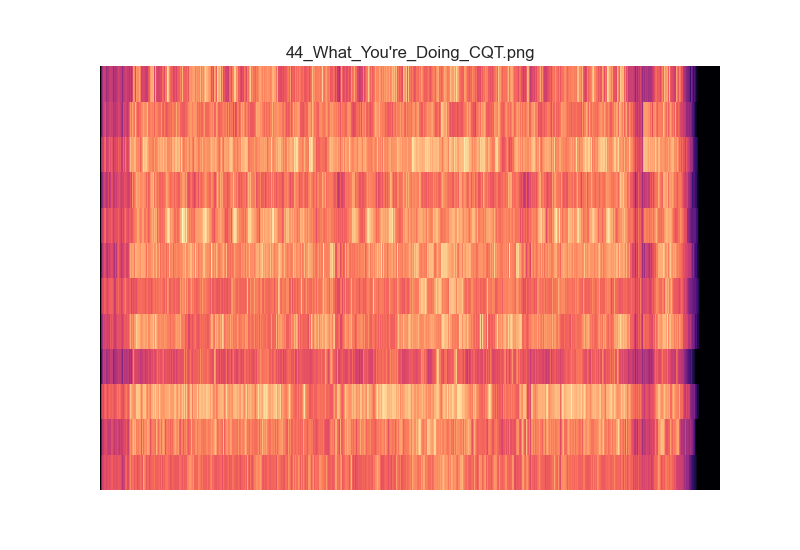

The file beside this chart, header and first rows:
3.785745505739829817e-05, 3.729290730633819573e-05, 4.133521523831280571e-05, 3.821042388726513406e-05, 4.463697837500451101e-05, 3.663848498986181244e-05, 3.510709207634852034e-05, 3.668300977478436290e-05, 2.841158039948090686e-01, 1.071055025557457574e+00, 1.919728404526923837e+00, 2.435127810231682677e+00, 5.332884164099689350e+00, 8.040598128380889165e+00, 7.872074762731888775e+00, 8.273788850933936345e+00, 1.094817814836073566e+01, 1.301134449534915127e+01, 1.110245366935501465e+01, 1.211821913574275733e+01, 1.290132349045503624e+01, 1.366786301335899978e+01, 1.115393544316124164e+01, 1.964805992566943260e+01
3.235320868044418814e-05, 2.875003582058768410e-05, 3.182688996633974192e-05, 3.329797811643213774e-05, 3.528637779857676587e-05, 3.110884536135807122e-05, 2.770645033652134457e-05, 2.797176697837083935e-05, 1.589073995780039272e+00, 1.695985103658684823e+00, 8.469756392733536199e-01, 3.317830337285694764e+00, 4.495082628985421103e+00, 8.996974318233192491e+00, 7.180919091656954301e+00, 8.829940517884793394e+00, 6.709779015688082104e+00, 5.265533390465291674e+00, 6.380390680436143214e+00, 1.094949299870998161e+01, 1.174058453727835349e+01, 8.093248993926724921e+00, 6.621308646445694279e+00, 1.636980137229215870e+01
4.112317446953043577e-05, 4.296281808820015568e-05, 4.831207344367054581e-05, 4.560004384772153906e-05, 4.566409409234691903e-05, 4.420373460492969206e-05, 4.014664693454917603e-05, 4.561370523093812598e-05, 5.239224108964767979e+00, 4.073403137837306787e+00, 4.457823667168262283e+00, 7.325641546288189865e+00, 1.444620997520243044e+01, 1.365849739996729895e+01, 1.142675150976579346e+01, 1.536557777223629628e+01, 1.770572492723548308e+01, 2.055400658133975256e+01, 1.471746438893891096e+01, 1.915863650060515511e+01, 2.904897593065640393e+01, 1.562525711649850813e+01, 1.600693841858996080e+01, 2.843198874524602004e+01
3.650872404120424021e-05, 4.350216041555530133e-05, 4.171257720539727160e-05, 4.090348290661166222e-05, 4.214742056784679877e-05, 3.493963462414050947e-05, 4.044616957079454517e-05, 3.579877230247256888e-05, 1.398859607472425493e-01, 1.877415234185212389e-01, 5.726538577836539634e-01, 1.128408782709556579e+00, 1.493068307917553517e+00, 3.112441389335576680e+00, 2.820670171530236914e+00, 3.131429606582030623e+00, 2.350612921010585943e+00, 2.707976762381735014e+00, 2.333624596213403013e+00, 5.353033987195910726e+00, 5.632695554857503062e+00, 8.315010999453361862e+00, 8.244507844430524202e+00, 7.224281311347149348e+00
4.646658637636042995e-05, 4.882110343908417421e-05, 4.679939888228123985e-05, 4.831623295221914276e-05, 3.792675997627572665e-05, 5.259248049892290445e-05, 4.709931988200755782e-05, 5.044872606238008167e-05, 2.590115644209151635e-01, 5.377489955574661362e-01, 1.549500802914900000e+00, 3.740859226027509976e+00, 5.477001439173156072e+00, 7.398589772863066294e+00, 6.697109874183219347e+00, 6.300621646077594562e+00, 4.145743606972290607e+00, 3.254971170566217875e+00, 8.431394066540878640e+00, 1.840480775501307775e+01, 1.346033148903005916e+01, 1.385875105872846191e+01, 1.295179338338590647e+01, 1.602046814010918752e+01
5.140945477523990899e-05, 4.558456175263285719e-05, 5.157157637839220320e-05, 4.889672610722068313e-05, 5.374529174569934369e-05, 4.689155055442414846e-05, 4.861564689644931191e-05, 4.937433157175237313e-05, 1.372266129150691905e+00, 1.085014038204910936e+00, 3.039899549092135445e+00, 5.867294572717678847e+00, 1.194608453422251770e+01, 1.190603623715004566e+01, 1.513923865451705808e+01, 1.298738709876148079e+01, 1.418481384601001594e+01, 1.462690300079549033e+01, 1.183296265106761957e+01, 2.095745544106943470e+01, 1.601706135017495214e+01, 1.781273768980285865e+01, 1.603924035796242720e+01, 3.107186061799963994e+01
4.356170034439304573e-05, 4.500407537009520670e-05, 3.910149320882203347e-05, 4.037234145224867672e-05, 4.614534021590868765e-05, 4.908236970016201977e-05, 3.946969647856828393e-05, 4.676084498657737148e-05, 1.830353568304608769e-01, 2.632304192581468305e-01, 8.556075993391061285e-01, 2.935865957296421414e+00, 4.239282325637286242e+00, 7.566166933975490672e+00, 6.097992602296047338e+00, 4.090796191800848192e+00, 5.410785981242947074e+00, 3.049967684813968738e+00, 6.274654907429665585e+00, 1.534966167895589884e+01, 1.620256142110080333e+01, 1.132852203254488543e+01, 7.989860058941681054e+00, 2.770010331816548188e+01
5.466807370482823009e-05, 5.464321402650510140e-05, 5.168400925956647698e-05, 4.866412228608172621e-05, 5.758732714698512308e-05, 4.978051172045423311e-05, 5.155616849872005525e-05, 5.228387312351318099e-05, 1.887311546365398218e+00, 1.149900389603771833e+00, 3.254825138154632036e+00, 5.992117577807880124e+00, 7.575297533791053084e+00, 9.903486917756252339e+00, 1.108769391699953388e+01, 9.862118210777092386e+00, 1.002249305991871786e+01, 7.729632523255268062e+00, 1.007026514679948903e+01, 2.485978642838582076e+01, 1.212044235452631469e+01, 1.441551770066933358e+01, 1.125059264799852699e+01, 3.815605971697821275e+01
2.504452622153638004e-05, 2.686965337421638056e-05, 2.382977736360480380e-05, 2.122353754544073951e-05, 2.034021208184681333e-05, 2.405261416416256006e-05, 2.793329070304944017e-05, 2.779944737730048450e-05, 2.348184502505607785e-01, 4.814442437331398761e-01, 1.223527555831926961e+00, 4.244885037115067483e+00, 6.772541770129630656e+00, 5.787252694425523813e+00, 5.257933880219036737e+00, 5.720736194935410523e+00, 2.900369236766971337e+00, 3.031580011486787019e+00, 4.524989006137947634e+00, 1.077854574109074370e+01, 1.045276521351144439e+01, 8.134128002927866419e+00, 6.869430661632080160e+00, 1.231122208427809817e+01
3.793317379510170023e-05, 3.429743434011403954e-05, 3.640181453226651125e-05, 4.141849537876356538e-05, 3.113408037378166281e-05, 3.577642886743136592e-05, 3.176833360069718129e-05, 3.166639707044990951e-05, 1.362523812354814678e+00, 8.547240505595397053e-01, 4.102615688872238486e+00, 6.893720455460968566e+00, 9.686277104511390235e+00, 1.295799557510632560e+01, 1.646736837143443566e+01, 1.346211101268985288e+01, 1.012975014982779243e+01, 9.792069879720733283e+00, 8.565801277268510816e+00, 1.257722691231555068e+01, 1.314913992976381785e+01, 1.164096085455218876e+01, 1.101421784165627393e+01, 2.376145798546342292e+01
3.326467366314580067e-05, 3.520545894516234311e-05, 2.874916398503481229e-05, 2.865406757493346263e-05, 2.875109663386024906e-05, 3.330896195870342887e-05, 2.837802813164779354e-05, 3.061912216848677924e-05, 2.084745797067567019e-01, 5.043035860066169551e-01, 9.074013126369754323e-01, 1.685596456307873359e+00, 2.205894941571004075e+00, 2.693552145256946417e+00, 5.688535151950502744e+00, 5.833946635130009106e+00, 3.828129873611593403e+00, 3.764530950334092463e+00, 3.584879656233266765e+00, 5.037854279455546092e+00, 9.465385308954992638e+00, 1.041896608032569738e+01, 5.859863162872430919e+00, 1.353621226020962709e+01
2.830241857097870727e-05, 2.940026498771990062e-05, 3.096765512159341109e-05, 2.973311239019474752e-05, 3.122125526271493488e-05, 2.868204555993900102e-05, 3.264626370273937859e-05, 3.461468105319709160e-05, 1.424882482020672636e-01, 2.561055565581339954e-01, 9.800087174845875104e-01, 1.193447797974021896e+00, 3.068048709080950953e+00, 2.537510415984455037e+00, 4.188328514253312207e+00, 3.727779584414017577e+00, 4.146095821909356438e+00, 4.305838895254419540e+00, 2.433838474519979478e+00, 6.017551568172637033e+00, 9.513579044973264232e+00, 9.537256315850875410e+00, 5.163316468470448228e+00, 6.145434654591360513e+00
